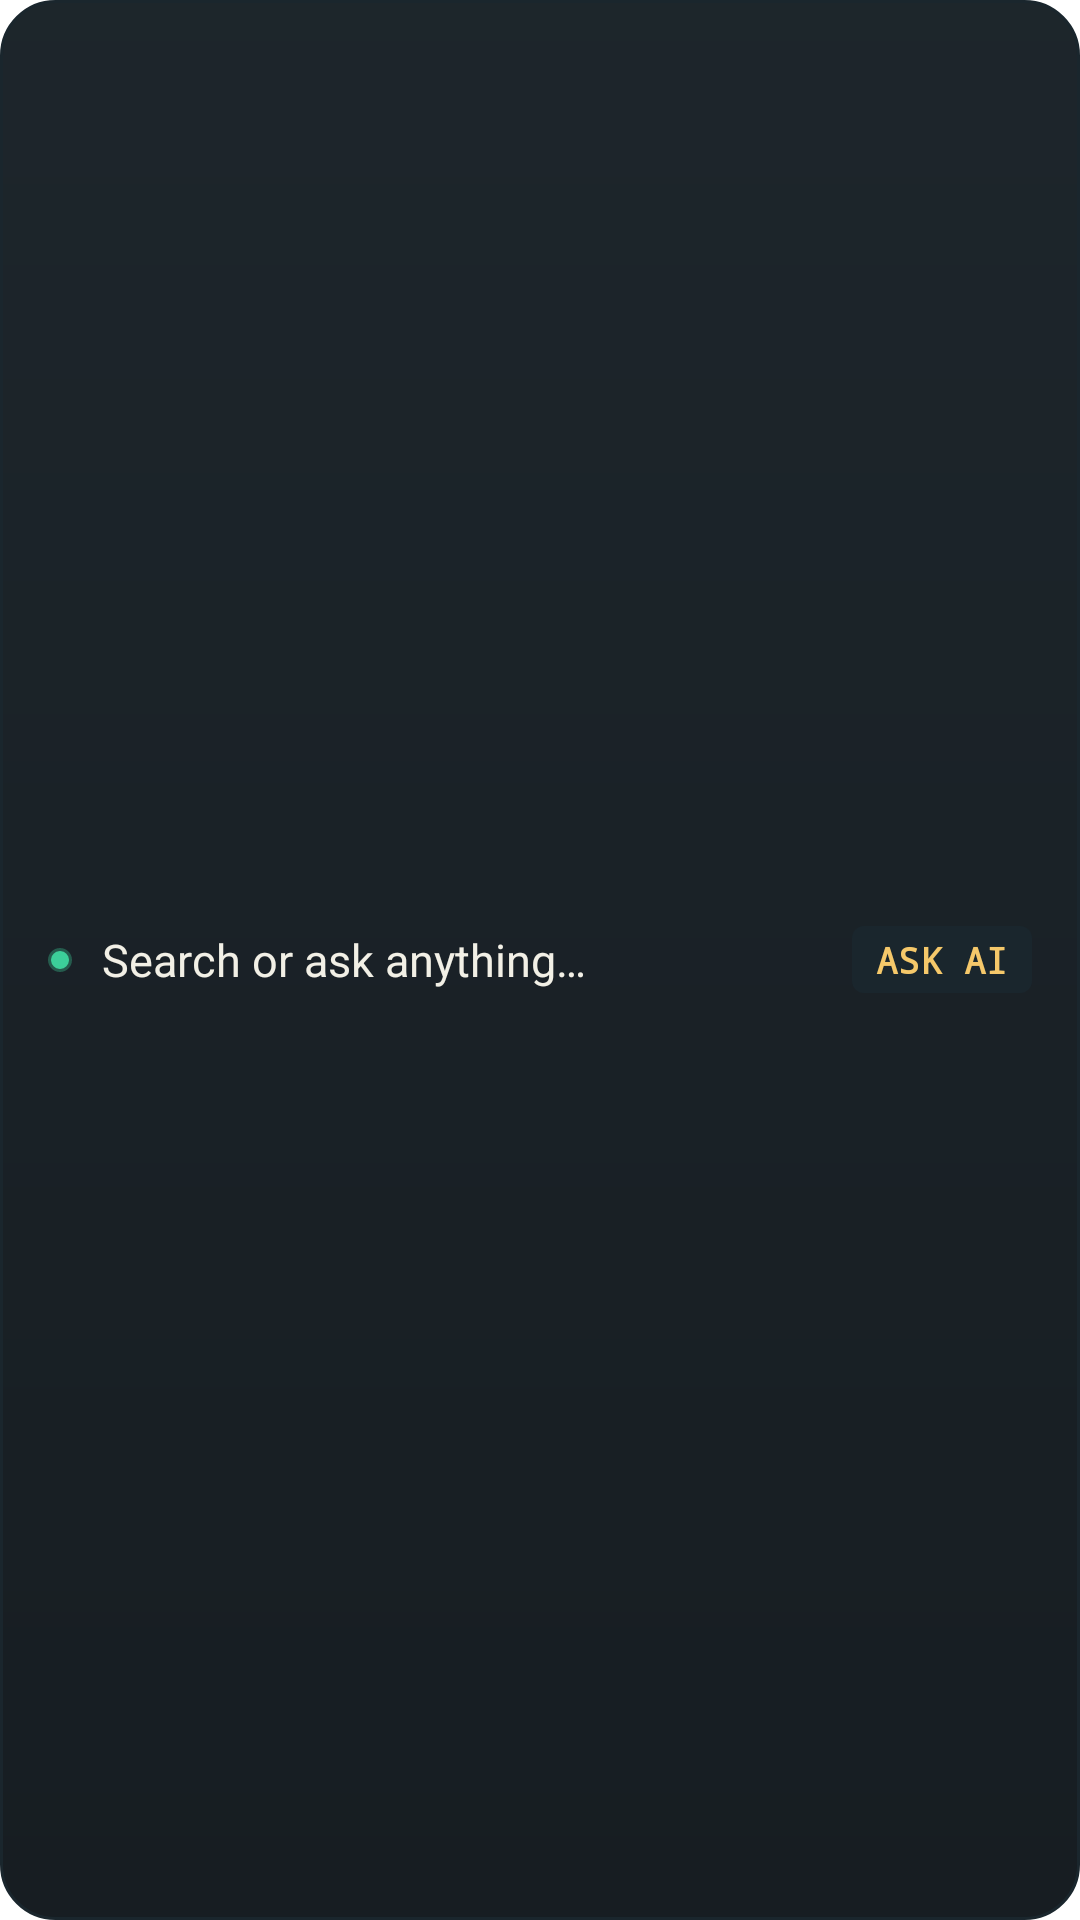

Android layout source for this screen:
<!-- AndroidManifest.xml: fallback theme Theme.MaterialComponents.DayNight.NoActionBar -->
<!-- res/layout/stashr_search_widget.xml -->
<?xml version="1.0" encoding="utf-8"?>
<LinearLayout xmlns:android="http://schemas.android.com/apk/res/android"
  android:id="@+id/widget_root"
  android:layout_width="match_parent"
  android:layout_height="match_parent"
  android:gravity="center_vertical"
  android:orientation="horizontal"
  android:background="@drawable/stashr_widget_bg"
  android:paddingStart="16dp"
  android:paddingEnd="16dp">
  <ImageView
    android:layout_width="8dp"
    android:layout_height="8dp"
    android:layout_marginEnd="10dp"
    android:src="@drawable/stashr_widget_dot"
    android:importantForAccessibility="no" />
  <TextView
    android:id="@+id/search_hint"
    android:layout_width="0dp"
    android:layout_height="wrap_content"
    android:layout_weight="1"
    android:text="@string/stashr_search_hint"
    android:textColor="#F2F0E6"
    android:textSize="15sp"
    android:maxLines="1" />
  <TextView
    android:id="@+id/search_ask"
    android:layout_width="wrap_content"
    android:layout_height="wrap_content"
    android:background="@drawable/stashr_widget_tile"
    android:paddingStart="8dp"
    android:paddingEnd="8dp"
    android:paddingTop="3dp"
    android:paddingBottom="3dp"
    android:text="@string/stashr_search_ai"
    android:textColor="#F5C86A"
    android:textSize="12sp"
    android:fontFamily="monospace"
    android:textStyle="bold" />
</LinearLayout>
<!-- resources referenced by this layout -->
<resources>
  <!-- drawable stashr_widget_bg (drawable) -->
  <?xml version="1.0" encoding="utf-8"?>
  <shape xmlns:android="http://schemas.android.com/apk/res/android" android:shape="rectangle">
    <gradient android:angle="270" android:startColor="#F2111A20" android:endColor="#F20A1116" />
    <stroke android:width="1dp" android:color="#FF1A262D" />
    <corners android:radius="18dp" />
  </shape>
  <!-- drawable stashr_widget_dot (drawable) -->
  <?xml version="1.0" encoding="utf-8"?>
  <shape xmlns:android="http://schemas.android.com/apk/res/android" android:shape="oval">
    <solid android:color="#3CCF9A" />
    <stroke android:width="2dp" android:color="#553CCF9A" />
    <size android:width="8dp" android:height="8dp" />
  </shape>
  <!-- drawable stashr_widget_tile (drawable) -->
  <?xml version="1.0" encoding="utf-8"?>
  <shape xmlns:android="http://schemas.android.com/apk/res/android" android:shape="rectangle">
    <solid android:color="#FF1A262D" />
    <corners android:radius="4dp" />
  </shape>
  <string name="stashr_search_ai">ASK AI</string>
  <string name="stashr_search_hint">Search or ask anything…</string>
</resources>
